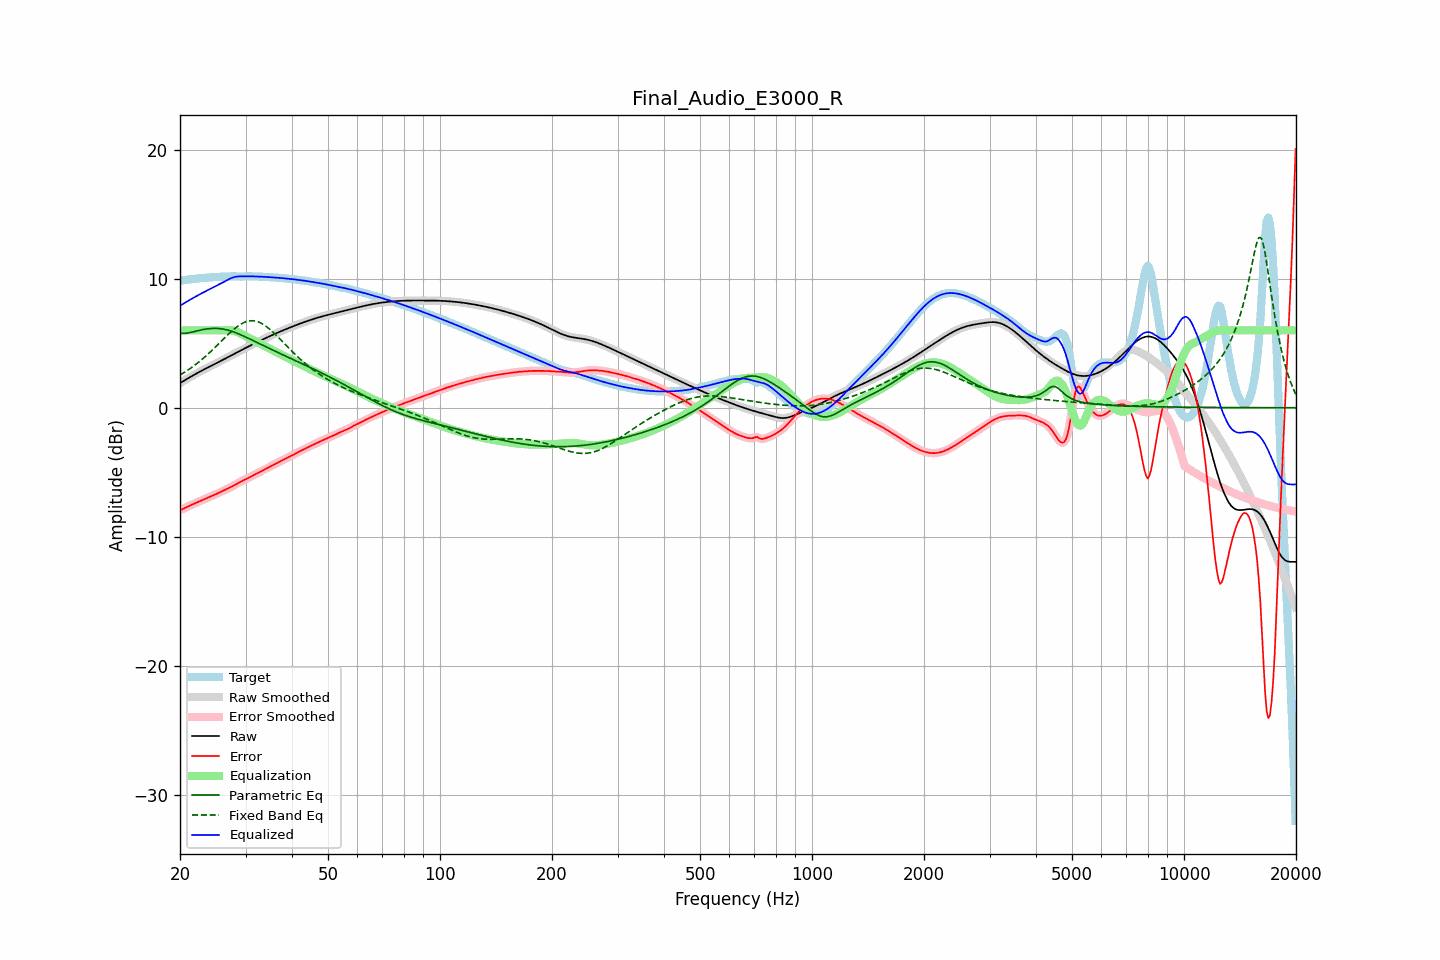

Data behind this chart, as committed beside it:
frequency, raw, error, smoothed, error_smoothed, equalization, parametric_eq, fixed_band_eq, equalized_raw, equalized_smoothed, target
20.00, 1.91, -7.95, 1.91, -7.95, 6.00, 5.77, 2.54, 7.91, 7.91, 9.85
20.20, 1.98, -7.89, 1.98, -7.89, 6.00, 5.77, 2.61, 7.98, 7.98, 9.87
20.40, 2.06, -7.83, 2.06, -7.83, 6.00, 5.77, 2.69, 8.06, 8.06, 9.89
20.61, 2.13, -7.77, 2.13, -7.77, 6.00, 5.77, 2.76, 8.13, 8.13, 9.91
20.81, 2.21, -7.71, 2.21, -7.71, 6.00, 5.78, 2.84, 8.21, 8.21, 9.92
21.02, 2.28, -7.65, 2.28, -7.65, 6.00, 5.80, 2.93, 8.28, 8.28, 9.94
21.23, 2.36, -7.60, 2.36, -7.60, 6.00, 5.82, 3.01, 8.36, 8.36, 9.95
21.44, 2.43, -7.54, 2.43, -7.54, 6.00, 5.85, 3.10, 8.43, 8.43, 9.97
21.66, 2.50, -7.48, 2.50, -7.48, 6.00, 5.88, 3.19, 8.50, 8.50, 9.98
21.87, 2.57, -7.43, 2.57, -7.43, 6.00, 5.91, 3.28, 8.57, 8.57, 10.00
22.09, 2.64, -7.37, 2.64, -7.37, 6.00, 5.95, 3.38, 8.64, 8.64, 10.01
22.31, 2.71, -7.32, 2.71, -7.32, 6.00, 5.98, 3.47, 8.71, 8.71, 10.03
22.54, 2.77, -7.26, 2.77, -7.26, 6.00, 6.01, 3.57, 8.77, 8.77, 10.04
22.76, 2.84, -7.21, 2.84, -7.21, 6.00, 6.03, 3.68, 8.84, 8.84, 10.05
22.99, 2.91, -7.15, 2.91, -7.15, 6.00, 6.06, 3.78, 8.91, 8.91, 10.06
23.22, 2.97, -7.10, 2.97, -7.10, 6.00, 6.08, 3.89, 8.97, 8.97, 10.07
23.45, 3.04, -7.04, 3.04, -7.04, 6.00, 6.10, 4.00, 9.04, 9.04, 10.08
23.69, 3.10, -6.99, 3.10, -6.99, 6.00, 6.11, 4.11, 9.10, 9.10, 10.09
23.92, 3.16, -6.93, 3.16, -6.93, 6.00, 6.13, 4.22, 9.16, 9.16, 10.10
24.16, 3.23, -6.88, 3.23, -6.88, 6.00, 6.14, 4.34, 9.23, 9.23, 10.11
24.40, 3.29, -6.83, 3.29, -6.83, 6.00, 6.15, 4.46, 9.29, 9.29, 10.12
24.65, 3.35, -6.78, 3.35, -6.77, 6.00, 6.15, 4.58, 9.35, 9.35, 10.13
24.89, 3.42, -6.72, 3.42, -6.72, 6.00, 6.15, 4.70, 9.42, 9.42, 10.14
25.14, 3.48, -6.66, 3.48, -6.66, 6.00, 6.15, 4.83, 9.48, 9.48, 10.14
25.39, 3.54, -6.61, 3.54, -6.61, 6.00, 6.14, 4.95, 9.54, 9.54, 10.15
25.65, 3.61, -6.55, 3.61, -6.55, 6.00, 6.13, 5.07, 9.61, 9.61, 10.15
25.91, 3.67, -6.48, 3.67, -6.48, 6.00, 6.12, 5.20, 9.67, 9.67, 10.16
26.16, 3.73, -6.42, 3.74, -6.42, 6.00, 6.09, 5.32, 9.74, 9.74, 10.16
26.43, 3.80, -6.36, 3.80, -6.36, 6.01, 6.07, 5.45, 9.80, 9.80, 10.16
26.69, 3.86, -6.31, 3.86, -6.31, 6.01, 6.04, 5.57, 9.88, 9.88, 10.17
26.96, 3.93, -6.25, 3.93, -6.25, 6.01, 6.01, 5.69, 9.94, 9.94, 10.18
27.23, 3.99, -6.19, 3.99, -6.19, 6.01, 5.98, 5.81, 10.00, 10.00, 10.18
27.50, 4.06, -6.13, 4.06, -6.13, 6.00, 5.94, 5.92, 10.06, 10.06, 10.19
27.77, 4.13, -6.06, 4.13, -6.06, 5.98, 5.90, 6.03, 10.10, 10.10, 10.19
28.05, 4.19, -6.00, 4.19, -5.99, 5.95, 5.85, 6.14, 10.14, 10.14, 10.19
28.33, 4.26, -5.92, 4.26, -5.92, 5.91, 5.80, 6.24, 10.16, 10.16, 10.18
28.62, 4.32, -5.85, 4.32, -5.85, 5.86, 5.75, 6.33, 10.18, 10.18, 10.18
28.90, 4.39, -5.78, 4.39, -5.78, 5.80, 5.70, 6.41, 10.19, 10.19, 10.17
29.19, 4.45, -5.72, 4.45, -5.72, 5.73, 5.65, 6.49, 10.19, 10.19, 10.17
29.48, 4.52, -5.65, 4.52, -5.65, 5.67, 5.59, 6.56, 10.19, 10.19, 10.17
29.78, 4.58, -5.59, 4.59, -5.59, 5.60, 5.53, 6.62, 10.18, 10.18, 10.18
30.08, 4.65, -5.53, 4.65, -5.53, 5.53, 5.47, 6.67, 10.18, 10.18, 10.18
30.38, 4.71, -5.47, 4.71, -5.47, 5.47, 5.41, 6.71, 10.18, 10.18, 10.19
30.68, 4.78, -5.41, 4.78, -5.41, 5.41, 5.35, 6.73, 10.18, 10.18, 10.19
30.99, 4.84, -5.35, 4.84, -5.35, 5.34, 5.29, 6.75, 10.18, 10.18, 10.19
31.30, 4.90, -5.28, 4.90, -5.28, 5.28, 5.23, 6.75, 10.18, 10.18, 10.18
31.61, 4.97, -5.21, 4.97, -5.21, 5.22, 5.17, 6.74, 10.18, 10.18, 10.18
31.93, 5.03, -5.15, 5.03, -5.15, 5.15, 5.11, 6.72, 10.18, 10.18, 10.18
32.24, 5.09, -5.08, 5.09, -5.09, 5.09, 5.05, 6.69, 10.18, 10.18, 10.17
32.57, 5.15, -5.02, 5.15, -5.02, 5.02, 4.99, 6.64, 10.17, 10.17, 10.17
32.89, 5.21, -4.96, 5.21, -4.96, 4.96, 4.93, 6.59, 10.16, 10.17, 10.17
33.22, 5.27, -4.89, 5.27, -4.89, 4.89, 4.87, 6.52, 10.16, 10.16, 10.16
33.55, 5.33, -4.83, 5.33, -4.83, 4.83, 4.81, 6.45, 10.15, 10.15, 10.15
33.89, 5.39, -4.76, 5.39, -4.76, 4.76, 4.75, 6.36, 10.15, 10.15, 10.15
34.23, 5.44, -4.69, 5.44, -4.70, 4.70, 4.69, 6.27, 10.14, 10.14, 10.14
34.57, 5.50, -4.63, 5.50, -4.63, 4.63, 4.63, 6.17, 10.13, 10.13, 10.13
34.92, 5.56, -4.57, 5.56, -4.57, 4.57, 4.57, 6.07, 10.12, 10.12, 10.12
35.27, 5.61, -4.50, 5.61, -4.50, 4.50, 4.51, 5.96, 10.12, 10.12, 10.12
35.62, 5.67, -4.44, 5.67, -4.44, 4.44, 4.45, 5.84, 10.11, 10.11, 10.11
35.97, 5.72, -4.37, 5.72, -4.37, 4.37, 4.39, 5.72, 10.10, 10.10, 10.10
... 635 more rows
